Run: headless pygame with SDL's dummy video driver; simulated clock (each Clock.tick advances the game by its frame time, no real sleeping); random seed 0; keys injected as events and as key.get_pressed() state; no mouse input.
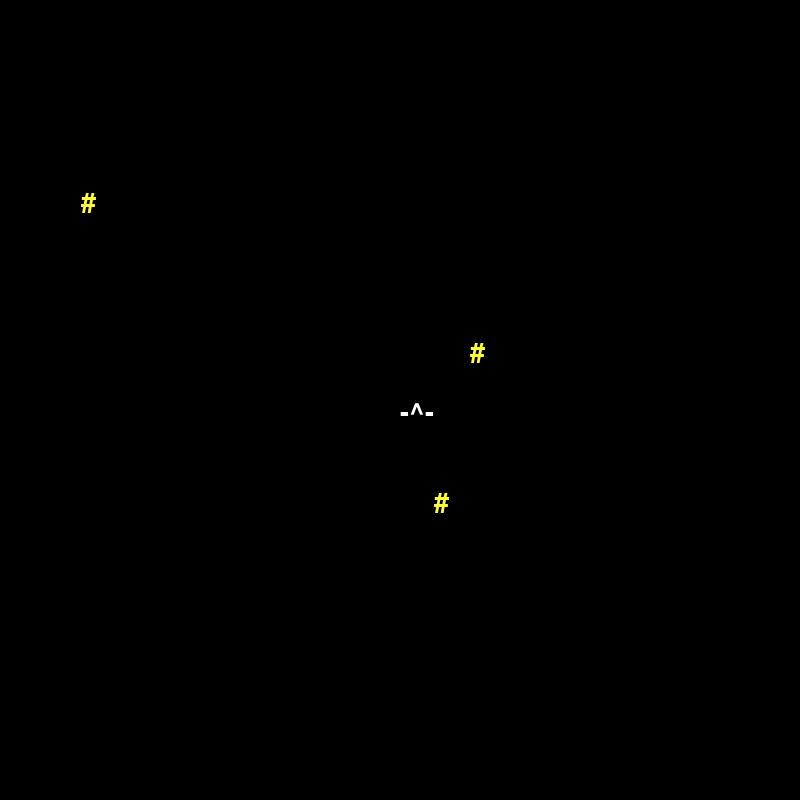
Frame 1 of 2 · flips 1–60 · no input
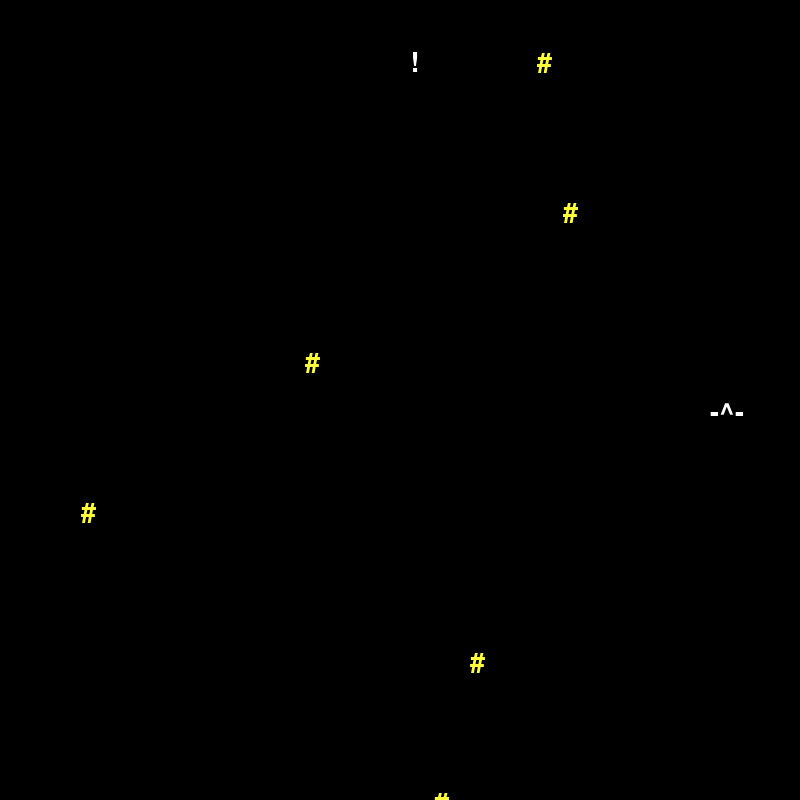
Frame 2 of 2 · flips 61–180 · tapped SPACE, RETURN · held RIGHT (→), D (game ended)

The pygame program that drew these frames:

import pygame
import random

# Configuraciones de pygame
pygame.init()  # Inicializamos pygame
SCREEN_WIDTH, SCREEN_HEIGHT = 800, 800  # Medidas de la pantalla
screen = pygame.display.set_mode((SCREEN_WIDTH, SCREEN_HEIGHT))  # Creamos la pantalla
clock = pygame.time.Clock()  # Reloj interno
running = True

x, y, velocity, git_box = 400, 400, 10, 40

# Fuente para dibujar los componentes
font = pygame.font.SysFont("Couries", git_box)
spaceship = font.render("-^-", True, (255, 255, 255))
bullet = font.render("!", True, (255, 255, 255))
asteroid = font.render("#", True, (255, 255, 55))


def generate_bullet(x: float, y: float):
    return (bullet, (x, y))


def generate_asteroid(x: float, y: float):
    return (asteroid, (x, y))


bullets = []
asteroids = []
count = 0

# Bucle del juego
while running:
    # Pull de eventos
    for event in pygame.event.get():
        if event.type == pygame.QUIT:  # Evento para cerrar la ventana
            running = False

        if event.type == pygame.KEYUP and event.key == pygame.K_SPACE:
            bullets.append(generate_bullet(x + (git_box / 4), y - git_box))

    keys = pygame.key.get_pressed()
    if keys[pygame.K_LEFT] and x > 0:
        x -= velocity
    if keys[pygame.K_RIGHT] and x < SCREEN_WIDTH - git_box:
        x += velocity
    if keys[pygame.K_UP] and y > 0:
        y -= velocity
    if keys[pygame.K_DOWN] and y < SCREEN_HEIGHT - git_box:
        y += velocity

    if count >= 15:
        asteroids.append(
            generate_asteroid(random.randint(git_box, SCREEN_WIDTH - git_box), git_box)
        )
        count = 0

    count += 1

    if len(asteroids) > 0:
        for i, item in enumerate(asteroids):
            surface, position = item
            if position[1] + velocity < SCREEN_HEIGHT:
                asteroids[i] = (
                    surface,
                    (position[0], (position[1] + velocity)),
                )
            else:
                running = False

    if len(bullets) > 0:
        for i, item in enumerate(bullets):
            surface, position = item
            if position[1] - velocity < 0:
                bullets.pop(i)
            else:
                bullets[i] = (
                    surface,
                    (position[0], (position[1] - velocity)),
                )

    screen.fill((0, 0, 0))  # Color de la pantalla

    screen.blit(spaceship, (x, y))  # Renderizamos la nave espacial
    screen.blits(bullets)  # Renderizamos las balas
    screen.blits(asteroids)  # Renderizamos los asteroides

    pygame.display.flip()  # Actualizamos la pantalla
    clock.tick(30)  # Limitamos a 60 FPS

pygame.quit()
